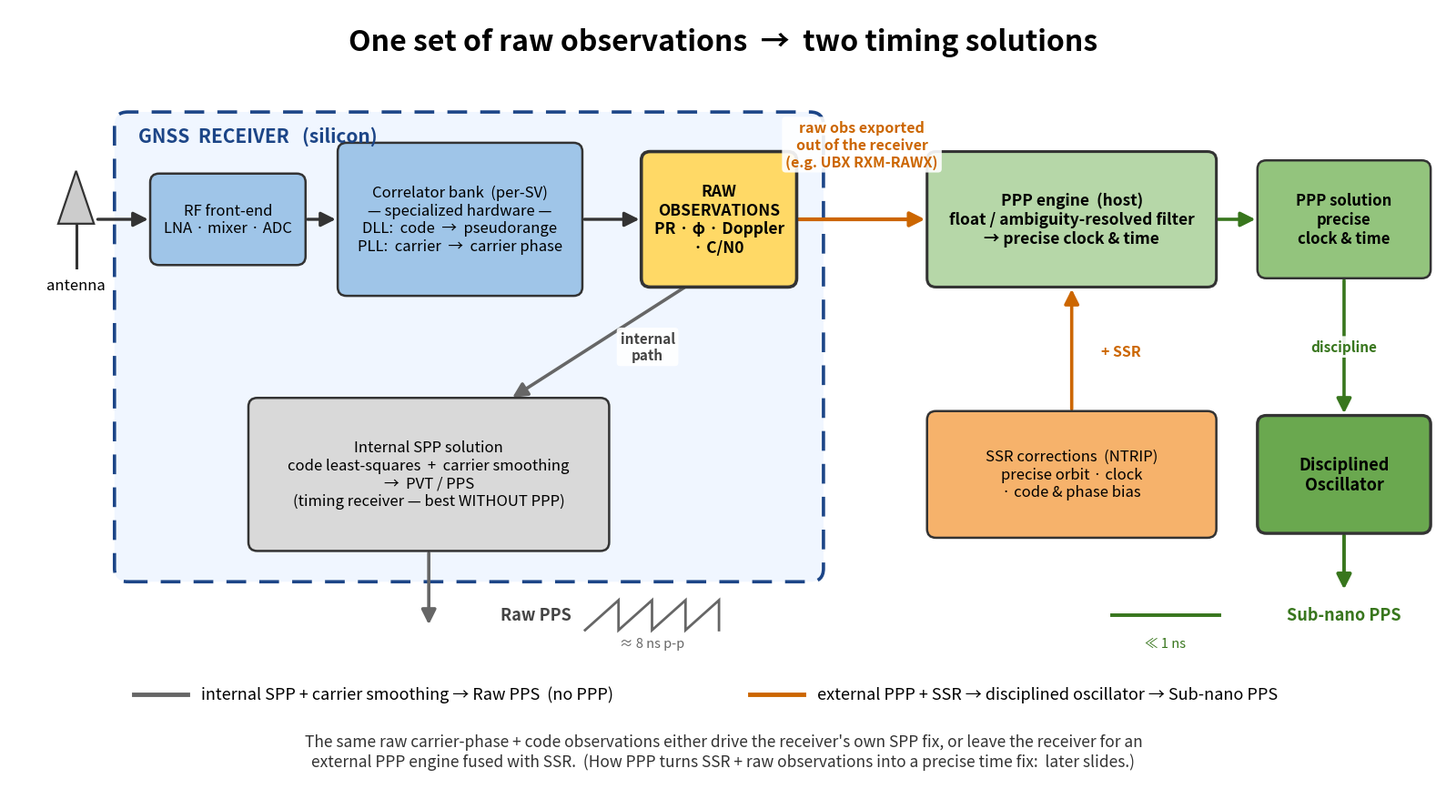

Python code for this plot:
#!/usr/bin/env python3
"""draw_receiver_block_diagram.py — GNSS receiver internal block diagram for the
"one set of raw observations, two timing solutions" slide.

Narrative:
  antenna -> RF front-end -> correlator bank (the specialized hardware that
  demodulates the PR code via the DLL and tracks carrier phase via the PLL)
  -> RAW OBSERVATIONS.  At the raw observations the path SPLITS:
    - internal branch: the receiver's own SPP solution (code least-squares +
      carrier smoothing) -> a timing receiver's best fix WITHOUT PPP;
    - external branch: the raw observations leave the receiver and are fused
      with real-time SSR corrections in an external PPP engine -> a more
      precise time fix.
PPP internals are deferred to other slides.

16:9, vector PDF + PNG.
"""
import os
import sys
import matplotlib
matplotlib.use("Agg")
import matplotlib.pyplot as plt
from matplotlib.patches import FancyBboxPatch, Polygon

# palette
C_HW   = "#9fc5e8"   # RF / correlator (specialized hardware)
C_RAW  = "#ffd966"   # raw observations (the pivot)
C_INT  = "#d9d9d9"   # internal SPP path (good-enough)
C_PPP  = "#b6d7a8"   # external PPP path (precise)
C_SSR  = "#f6b26b"   # SSR corrections
C_OUT  = "#93c47d"   # precise PPS output
C_RXED = "#1c4587"   # receiver-boundary edge
C_EXT  = "#cc6600"   # the "leaves the receiver" arrow


def box(ax, cx, cy, w, h, text, fc, fs=12.5, ec="#333333", lw=1.8, weight="normal"):
    ax.add_patch(FancyBboxPatch((cx - w / 2, cy - h / 2), w, h,
                                boxstyle="round,pad=0.02,rounding_size=0.10",
                                fc=fc, ec=ec, lw=lw, zorder=3))
    ax.text(cx, cy, text, ha="center", va="center", fontsize=fs, zorder=4, weight=weight)


def arrow(ax, p1, p2, color="#333333", lw=2.4, ls="-", label=None, lpos=None,
          lcolor=None, fs=11.5):
    ax.annotate("", xy=p2, xytext=p1,
                arrowprops=dict(arrowstyle="-|>", color=color, lw=lw, linestyle=ls,
                                shrinkA=3, shrinkB=3, mutation_scale=24), zorder=2)
    if label:
        lx, ly = lpos if lpos else ((p1[0] + p2[0]) / 2, (p1[1] + p2[1]) / 2)
        ax.text(lx, ly, label, ha="center", va="center", fontsize=fs,
                color=lcolor or color, zorder=5, weight="bold",
                bbox=dict(boxstyle="round,pad=0.25", fc="white", ec="none", alpha=0.9))


def main():
    out_dir = sys.argv[sys.argv.index("--out-dir") + 1] if "--out-dir" in sys.argv else "."
    fig, ax = plt.subplots(figsize=(16, 9))
    ax.set_xlim(0, 16); ax.set_ylim(0, 9); ax.axis("off")

    # ── receiver boundary ───────────────────────────────────────────────
    ax.add_patch(FancyBboxPatch((1.2, 2.5), 7.9, 5.3,
                                boxstyle="round,pad=0.02,rounding_size=0.15",
                                fc="#f0f6ff", ec=C_RXED, lw=2.6, ls=(0, (6, 4)), zorder=1))
    ax.text(1.45, 7.55, "GNSS  RECEIVER   (silicon)", ha="left", va="center",
            fontsize=15, color=C_RXED, weight="bold", zorder=4)

    # ── antenna (outside, left) ─────────────────────────────────────────
    ax.add_patch(Polygon([(0.55, 6.55), (0.95, 6.55), (0.75, 7.15)],
                         closed=True, fc="#cccccc", ec="#333333", lw=1.6, zorder=3))
    ax.plot([0.75, 0.75], [6.05, 6.55], color="#333333", lw=2.2, zorder=3)
    ax.text(0.75, 5.85, "antenna", ha="center", va="center", fontsize=12)

    # ── signal chain (top row, inside) ──────────────────────────────────
    box(ax, 2.45, 6.6, 1.7, 1.0, "RF front-end\nLNA · mixer · ADC", C_HW, fs=12)
    box(ax, 5.05, 6.6, 2.7, 1.7,
        "Correlator bank  (per-SV)\n— specialized hardware —\n"
        "DLL:  code  →  pseudorange\nPLL:  carrier  →  carrier phase",
        C_HW, fs=12)
    box(ax, 7.95, 6.6, 1.7, 1.5,
        "RAW\nOBSERVATIONS\nPR · φ · Doppler\n· C/N0", C_RAW, fs=12.5, lw=2.6, weight="bold")

    # ── internal SPP branch (lower, inside) ─────────────────────────────
    box(ax, 4.7, 3.7, 4.0, 1.7,
        "Internal SPP solution\ncode least-squares  +  carrier smoothing\n"
        "→  PVT / PPS\n(timing receiver — best WITHOUT PPP)", C_INT, fs=12)

    # ── external PPP branch (right, outside) ────────────────────────────
    box(ax, 11.9, 6.6, 3.2, 1.5,
        "PPP engine  (host)\nfloat / ambiguity-resolved filter\n→ precise clock & time", C_PPP,
        fs=12.5, lw=2.2, weight="bold")
    box(ax, 11.9, 3.7, 3.2, 1.4,
        "SSR corrections  (NTRIP)\nprecise orbit · clock\n· code & phase bias", C_SSR, fs=12)
    box(ax, 14.95, 6.6, 1.9, 1.3, "PPP solution\nprecise\nclock & time", C_OUT, fs=12, weight="bold")
    box(ax, 14.95, 3.7, 1.9, 1.3, "Disciplined\nOscillator", "#6aa84f", fs=13, lw=2.4, weight="bold")

    # ── arrows ──────────────────────────────────────────────────────────
    arrow(ax, (0.95, 6.6), (1.6, 6.6))                       # antenna -> RF
    arrow(ax, (3.3, 6.6), (3.7, 6.6))                        # RF -> correlator
    arrow(ax, (6.4, 6.6), (7.1, 6.6))                        # correlator -> raw
    # split: internal (down)
    arrow(ax, (7.6, 5.85), (5.6, 4.55), color="#666666", lw=2.6,
          label="internal\npath", lpos=(7.15, 5.15), lcolor="#444444", fs=11)
    # split: external (leaves the receiver, crossing the dashed boundary)
    arrow(ax, (8.8, 6.6), (10.3, 6.6), color=C_EXT, lw=3.0,
          label="raw obs exported\nout of the receiver\n(e.g. UBX RXM-RAWX)",
          lpos=(9.55, 7.45), lcolor=C_EXT, fs=11.5)
    arrow(ax, (11.9, 4.4), (11.9, 5.85), color=C_EXT, lw=2.6,
          label="+ SSR", lpos=(12.45, 5.1), lcolor=C_EXT)
    arrow(ax, (13.5, 6.6), (14.0, 6.6), color="#38761d", lw=2.6)     # PPP -> PPP solution
    arrow(ax, (14.95, 5.95), (14.95, 4.35), color="#38761d", lw=2.6,
          label="discipline", lcolor="#38761d", fs=11)               # solution -> DO
    arrow(ax, (14.95, 3.05), (14.95, 2.35), color="#38761d", lw=2.8)  # DO -> sub-nano PPS
    ax.text(14.95, 2.1, "Sub-nano PPS", ha="center", va="center", fontsize=13,
            color="#38761d", weight="bold")
    # flat-line glyph (clean, sub-ns) to the left of the label
    ax.plot([12.35, 13.55], [2.1, 2.1], color="#38761d", lw=2.8, zorder=5)
    ax.text(12.95, 1.78, "≪ 1 ns", ha="center", va="center", fontsize=10.5, color="#38761d")

    # raw PPS out the bottom of the receiver (the timing receiver's own PPS pin)
    arrow(ax, (4.7, 2.85), (4.7, 1.95), color="#666666", lw=2.6)
    ax.text(5.5, 2.1, "Raw PPS", ha="left", va="center", fontsize=13,
            color="#444444", weight="bold")
    # sawtooth glyph (~8 ns quantization) to the right of the label
    _sx, _amp, _yc, _teeth = 6.45, 0.17, 2.1, 4
    _xs, _ys, _per = [], [], (7.95 - 6.45) / 4
    for _i in range(_teeth):
        _xa = _sx + _i * _per
        _xs += [_xa, _xa + _per, _xa + _per]
        _ys += [_yc - _amp, _yc + _amp, _yc - _amp]
    ax.plot(_xs, _ys, color="#666666", lw=2.0, zorder=5, solid_joinstyle="miter")
    ax.text(7.2, 1.78, "≈ 8 ns p-p", ha="center", va="center", fontsize=10.5, color="#666666")

    # ── title + legend + caption ────────────────────────────────────────
    ax.text(8.0, 8.62, "One set of raw observations  →  two timing solutions",
            ha="center", va="center", fontsize=23, weight="bold")
    ax.plot([1.4, 2.0], [1.2, 1.2], color="#666666", lw=3.5)
    ax.text(2.15, 1.2, "internal SPP + carrier smoothing → Raw PPS  (no PPP)", ha="left",
            va="center", fontsize=13)
    ax.plot([8.3, 8.9], [1.2, 1.2], color=C_EXT, lw=3.5)
    ax.text(9.05, 1.2, "external PPP + SSR → disciplined oscillator → Sub-nano PPS",
            ha="left", va="center", fontsize=13)
    ax.text(8.0, 0.55,
            "The same raw carrier-phase + code observations either drive the receiver's own "
            "SPP fix, or leave the receiver for an\nexternal PPP engine fused with SSR.  "
            "(How PPP turns SSR + raw observations into a precise time fix:  later slides.)",
            ha="center", va="center", fontsize=12.5, color="#333333")

    fig.tight_layout()
    os.makedirs(out_dir, exist_ok=True)
    out = os.path.join(out_dir, "receiver_block_diagram")
    fig.savefig(out + ".pdf"); fig.savefig(out + ".png", dpi=200)
    plt.close(fig)
    print(f"wrote {out}.pdf/.png")


if __name__ == "__main__":
    main()
